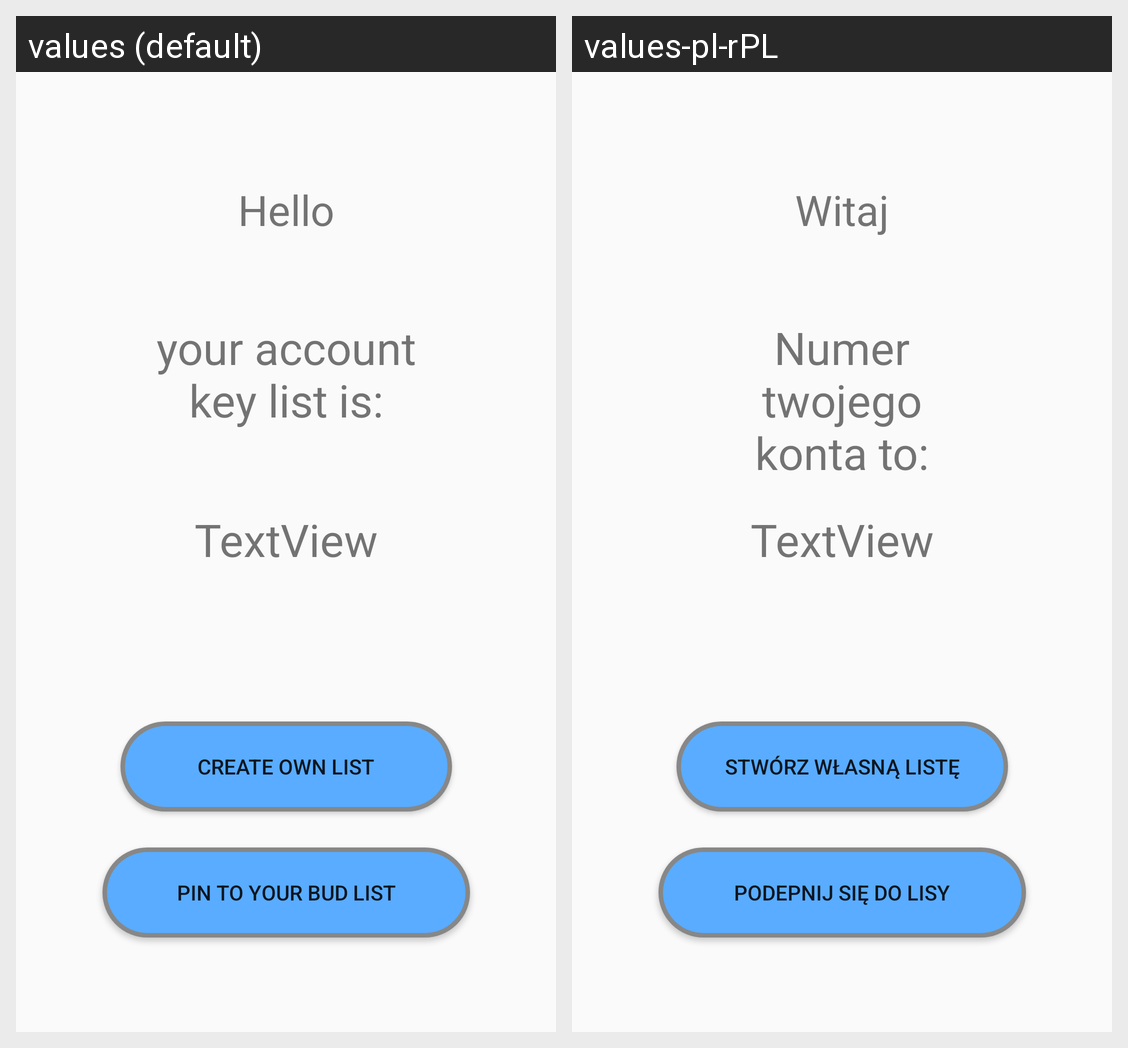

Locale-by-locale string values for the Android screen shown in this grid:
Android screen res/layout/activity_created_account.xml rendered under 2 locales, left to right: values (default), values-pl-rPL. Device: Nexus 5 (rendered at 1080×1920; each locale shown at half size, 540×960, under a caption strip naming it); theme CustomTheme.
Strings drawn on this screen, with the default value and each locale's value (text and hints the layout hard-codes, and strings that could not be matched under every locale, appear in the picture but are not listed):

hello
  values: Hello
  values-pl-rPL: Witaj

youraccountKeylist
  values: your account key list is:
  values-pl-rPL: Numer twojego konta to:

createownlist
  values: Create own list
  values-pl-rPL: Stwórz własną listę

pintoyourbud
  values: Pin to your bud list
  values-pl-rPL: Podepnij się do lisy
